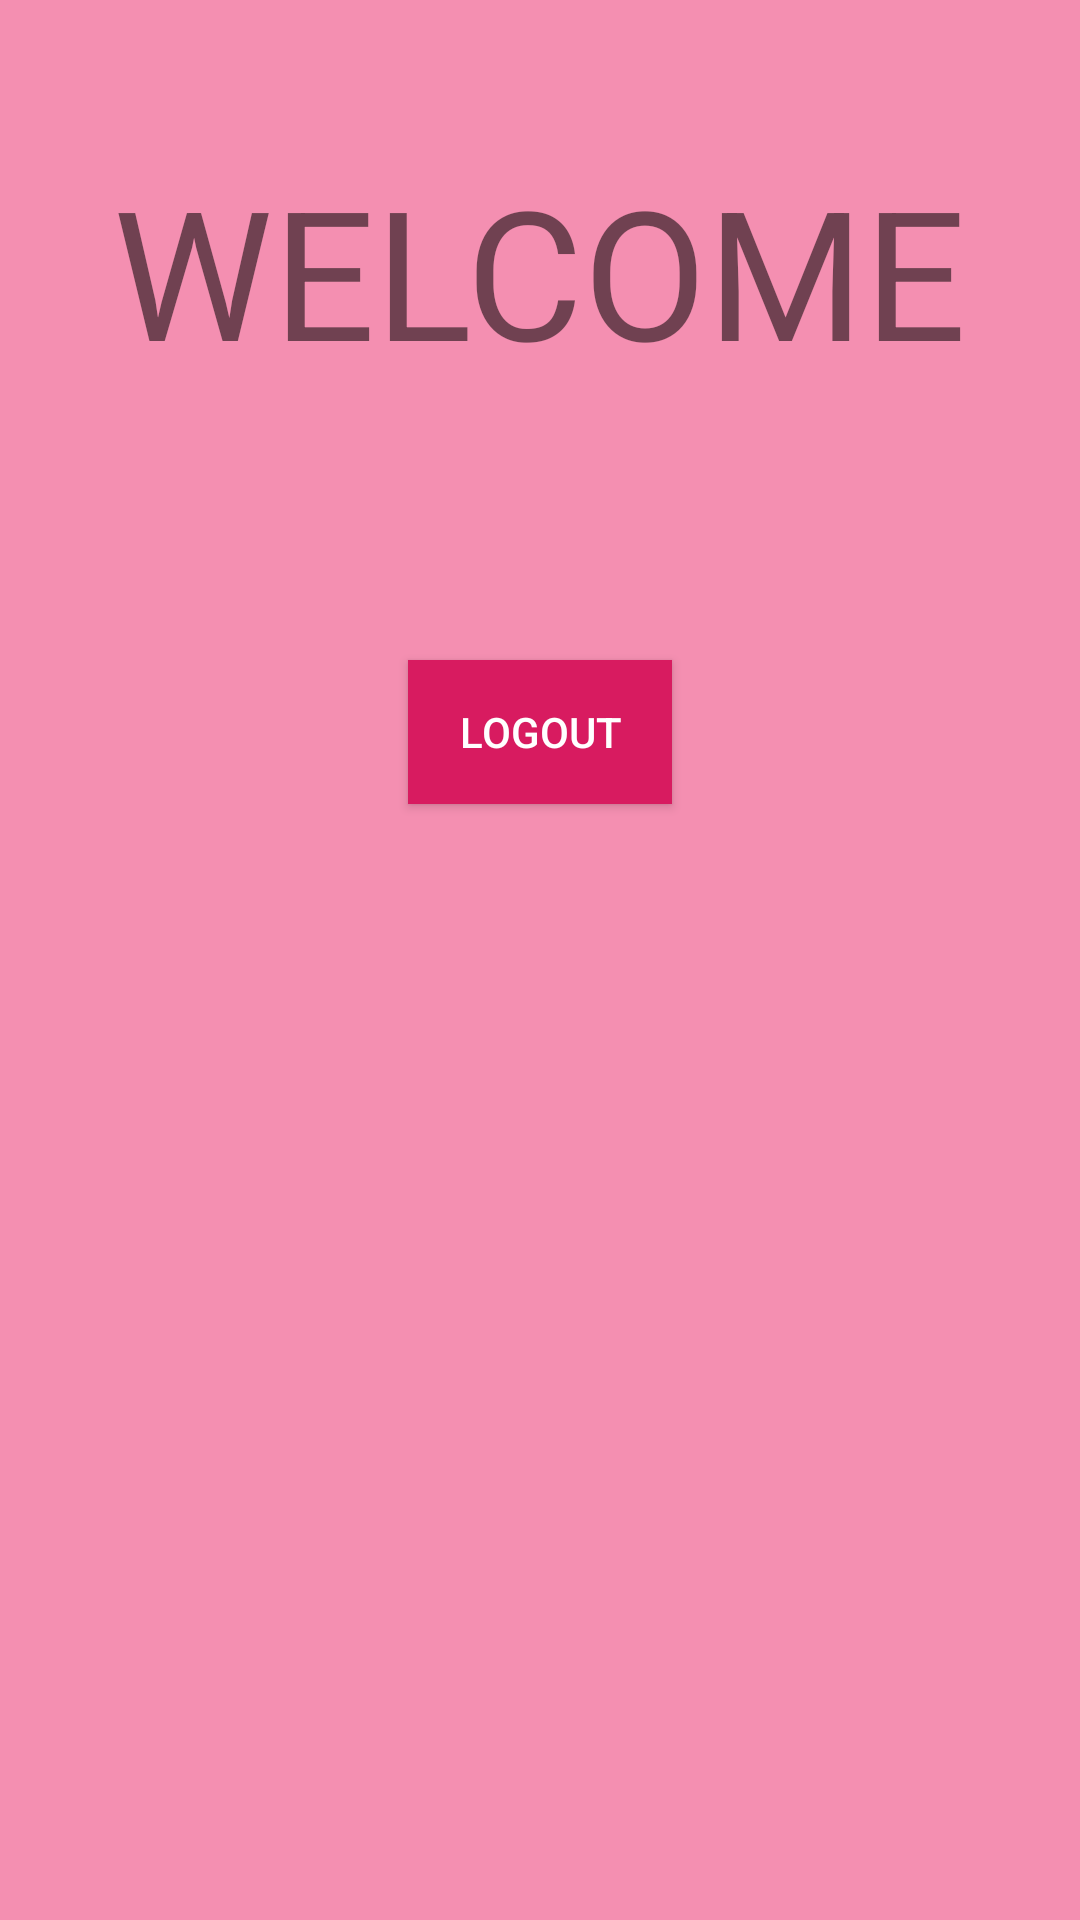

Produce the Android XML layout that renders to this screen, including the resource entries it uses.
<!-- AndroidManifest.xml: application theme Theme.FirebaseLoginpage -->
<!-- res/layout/activity_third.xml -->
<?xml version="1.0" encoding="utf-8"?>
<RelativeLayout xmlns:android="http://schemas.android.com/apk/res/android"
    xmlns:app="http://schemas.android.com/apk/res-auto"
    xmlns:tools="http://schemas.android.com/tools"
    android:layout_width="match_parent"
    android:layout_height="match_parent"
    android:background="#F48FB1"
    tools:context=".Third">

    <TextView
        android:id="@+id/textView"
        android:layout_width="wrap_content"
        android:layout_height="wrap_content"
        android:text="WELCOME"
        android:textSize="60sp"
        android:layout_centerHorizontal="true"
        android:layout_marginTop="50dp"
        tools:layout_editor_absoluteX="149dp"
        tools:layout_editor_absoluteY="69dp" />

    <Button
        android:id="@+id/button5"
        android:layout_width="wrap_content"
        android:layout_height="wrap_content"
        android:text="Logout"
        android:layout_below="@id/textView"
        android:layout_marginTop="90dp"
        android:layout_centerHorizontal="true"
        android:textColor="#ffffff"
        android:background="#D81B60"
        tools:layout_editor_absoluteX="149dp"
        tools:layout_editor_absoluteY="242dp" />
</RelativeLayout>
<!-- resources referenced by this layout -->
<resources>
  <style name="Theme.FirebaseLoginpage" parent="Theme.AppCompat.DayNight.DarkActionBar">
          
          <item name="colorPrimary">@color/purple_500</item>
          <item name="colorPrimaryVariant">@color/purple_700</item>
          <item name="colorOnPrimary">@color/white</item>
          
          <item name="colorSecondary">@color/teal_200</item>
          <item name="colorSecondaryVariant">@color/teal_700</item>
          <item name="colorOnSecondary">@color/black</item>
          
          <item name="android:statusBarColor" tools:targetApi="l">?attr/colorPrimaryVariant</item>
          
      </style>
  <!-- not gathered from this repository: default colours our renderer supplied (Android Studio template values) -->
  <color name="purple_500">#FF6200EE</color>
  <color name="purple_700">#FF3700B3</color>
  <color name="teal_200">#FF03DAC5</color>
  <color name="teal_700">#FF018786</color>
  <color name="black">#FF000000</color>
  <color name="white">#FFFFFFFF</color>
</resources>
